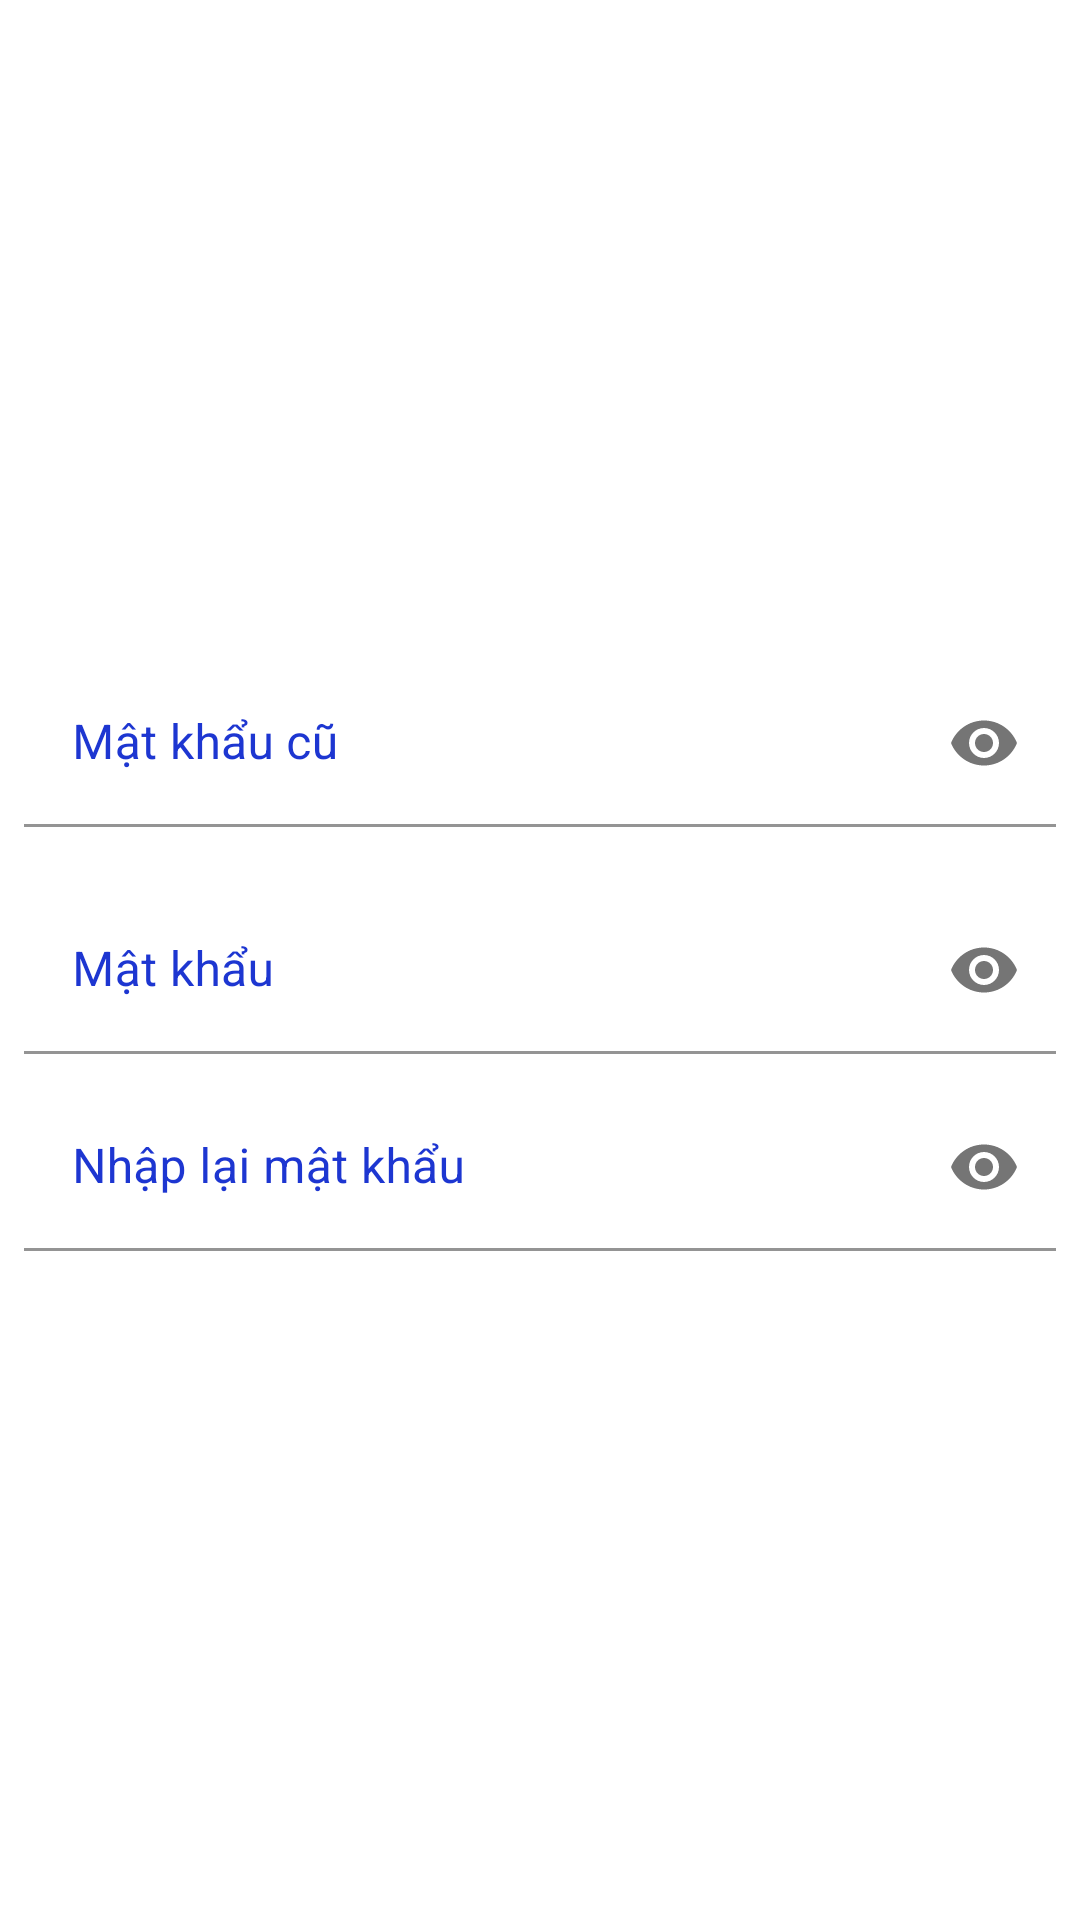

Android layout source for this screen:
<!-- AndroidManifest.xml: application theme Theme.Datgvtph20617fptpolyphuongnamlib -->
<!-- res/layout/fragment_change_pass.xml -->
<?xml version="1.0" encoding="utf-8"?>
<LinearLayout xmlns:android="http://schemas.android.com/apk/res/android"
    xmlns:app="http://schemas.android.com/apk/res-auto"
    android:orientation="vertical"
    android:layout_width="match_parent"
    android:layout_height="match_parent"
    android:padding="8dp">

    <ImageView
        android:layout_width="231dp"
        android:layout_height="162dp"
        android:layout_gravity="center_horizontal"
        android:layout_marginTop="30dp"
        android:src="@drawable/password" />
    <com.google.android.material.textfield.TextInputLayout
        android:layout_marginTop="20dp"
        android:layout_width="match_parent"
        android:layout_height="wrap_content"
        android:hint="Mật khẩu cũ"
        app:hintTextColor = "@color/text_btn"
        android:textColorHint = "@color/text_btn"
        app:boxStrokeColor = "@color/text_btn"
        android:id="@+id/input_old_pass"
        app:endIconMode="password_toggle"
        >

        <com.google.android.material.textfield.TextInputEditText
            android:layout_width="match_parent"
            android:layout_height="wrap_content"
            android:background="@color/white"
            android:id="@+id/ed_old_password_change"
            android:inputType="textPassword"
            />

    </com.google.android.material.textfield.TextInputLayout>
    <com.google.android.material.textfield.TextInputLayout
        android:layout_marginTop="20dp"
        android:layout_width="match_parent"
        android:layout_height="wrap_content"
        android:hint="Mật khẩu"
        android:id="@+id/input_pass_changpass"
        app:endIconMode="password_toggle"
        app:hintTextColor = "@color/text_btn"
        android:textColorHint = "@color/text_btn"
        app:boxStrokeColor = "@color/text_btn">

        <com.google.android.material.textfield.TextInputEditText
            android:layout_width="match_parent"
            android:layout_height="wrap_content"
            android:background="@color/white"
            android:id="@+id/ed_password_change"
            android:inputType="textPassword"
            />

    </com.google.android.material.textfield.TextInputLayout>
    <com.google.android.material.textfield.TextInputLayout
        android:layout_marginTop="10dp"
        android:layout_width="match_parent"
        android:layout_height="wrap_content"
        android:hint="Nhập lại mật khẩu"
        app:endIconMode="password_toggle"
        app:hintTextColor = "@color/text_btn"
        android:id="@+id/input_repass_changpass"
        android:textColorHint = "@color/text_btn"
        app:boxStrokeColor = "@color/text_btn">

        <com.google.android.material.textfield.TextInputEditText
            android:layout_width="match_parent"
            android:layout_height="wrap_content"
            android:background="@color/white"
            android:inputType="textPassword"
            android:id="@+id/ed_repassword_change"
            />

    </com.google.android.material.textfield.TextInputLayout>
    <TextView
        android:layout_marginLeft="15dp"
        android:layout_width="wrap_content"
        android:layout_height="wrap_content"
        android:id="@+id/check_trung_changpass"/>
    <LinearLayout
        android:layout_marginTop="30dp"
        android:layout_width="match_parent"
        android:layout_height="wrap_content"
        android:gravity="center_horizontal"
        android:orientation="horizontal">
        <Button
            android:background="@drawable/btn_login"
            app:backgroundTint="@color/text_btn"
            android:id="@+id/btn_change_pass"
            android:layout_width="230dp"
            android:layout_height="wrap_content"
            android:text="Thay đổi"
            android:textColor="@color/white"
            style="@style/Widget.MaterialComponents.Button.TextButton"
            />
    </LinearLayout>
</LinearLayout>
<!-- resources referenced by this layout -->
<resources>
  <color name="text_btn">#1D36D1</color>
  <color name="white">#FFFFFFFF</color>
  <style name="Theme.Datgvtph20617fptpolyphuongnamlib" parent="Theme.MaterialComponents.DayNight.NoActionBar">
          
          <item name="colorPrimary">@color/purple_500</item>
          <item name="colorPrimaryVariant">@color/purple_700</item>
          <item name="colorOnPrimary">@color/white</item>
          
          <item name="colorSecondary">@color/teal_200</item>
          <item name="colorSecondaryVariant">@color/teal_700</item>
          <item name="colorOnSecondary">@color/black</item>
          
          <item name="android:statusBarColor" tools:targetApi="l">?attr/colorPrimaryVariant</item>
          
      </style>
  <color name="purple_500">#FF6200EE</color>
  <color name="purple_700">#FF3700B3</color>
  <color name="teal_200">#FF03DAC5</color>
  <color name="teal_700">#FF018786</color>
  <color name="black">#FF000000</color>
</resources>
